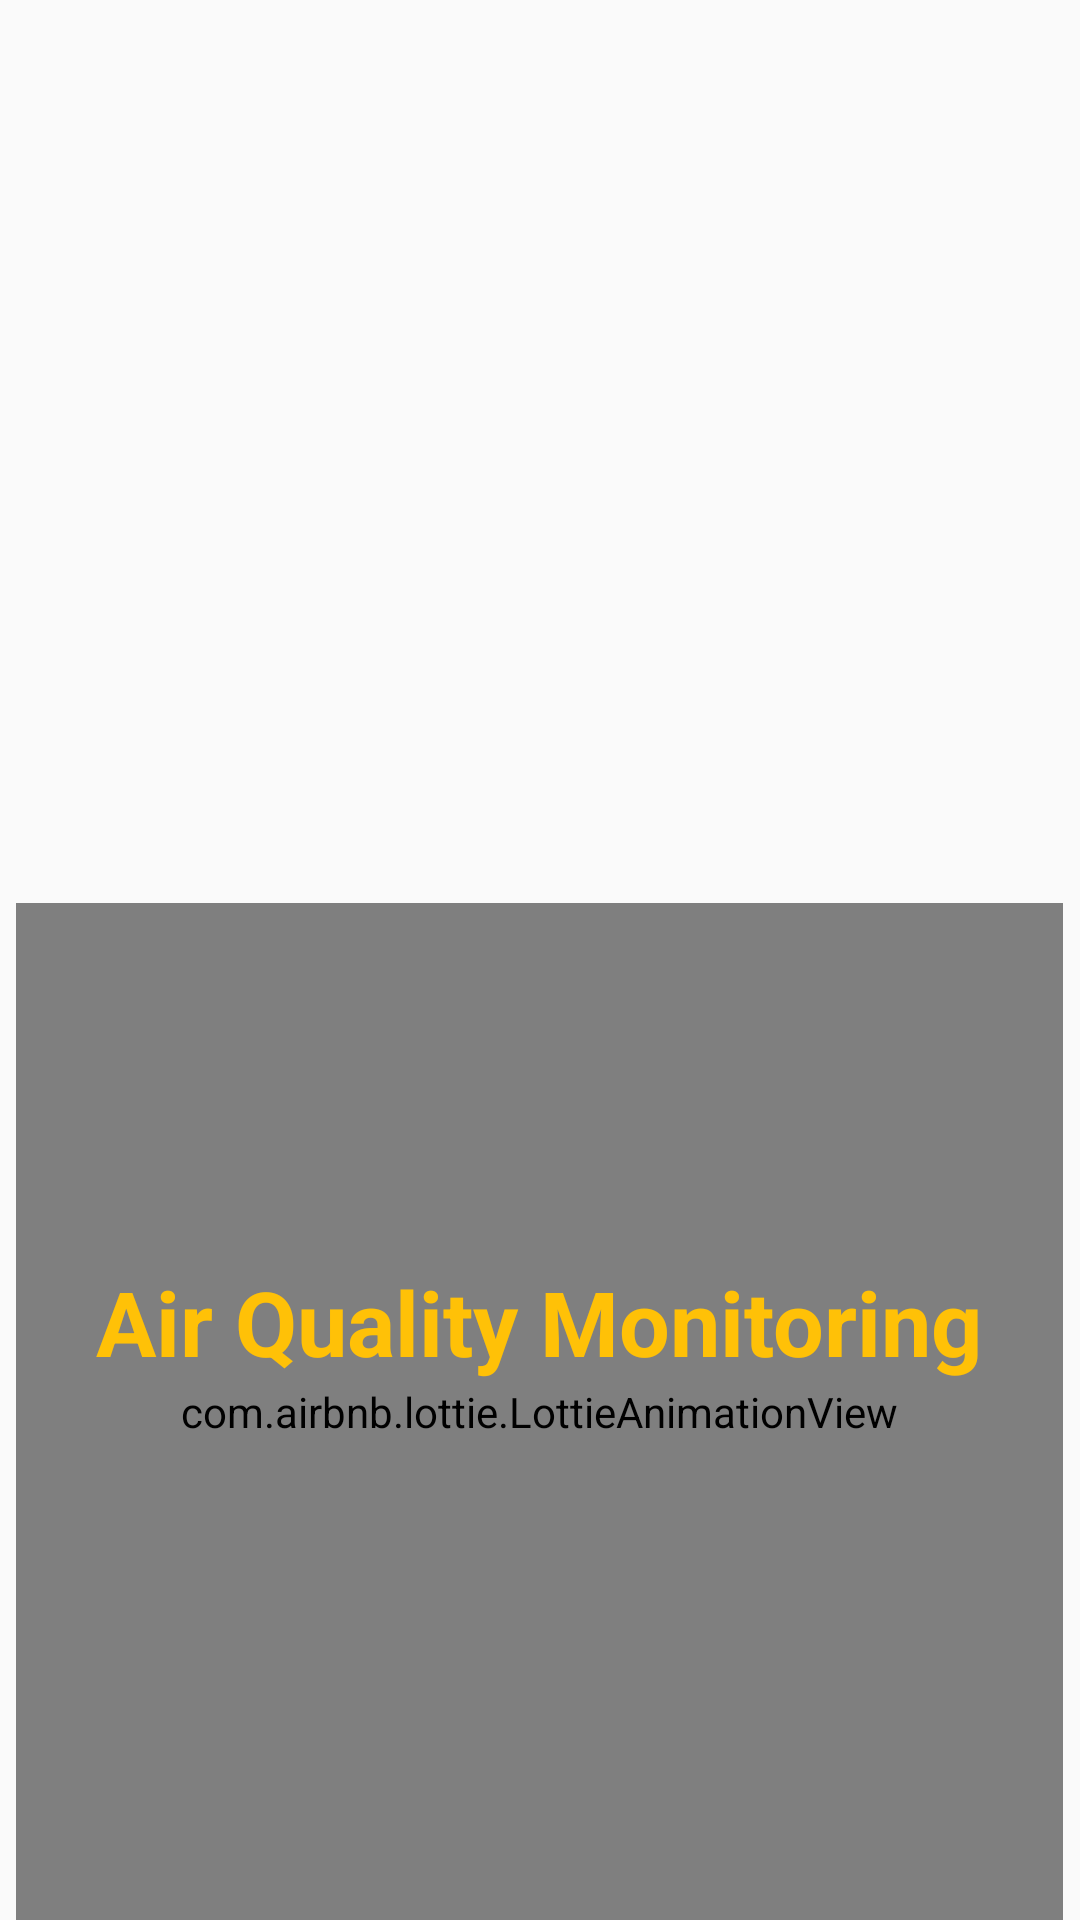

Android layout source for this screen:
<!-- AndroidManifest.xml: application theme Theme.AQMonitoring -->
<!-- res/layout/activity_splash.xml -->
<?xml version="1.0" encoding="utf-8"?>
<androidx.constraintlayout.widget.ConstraintLayout xmlns:android="http://schemas.android.com/apk/res/android"
    xmlns:app="http://schemas.android.com/apk/res-auto"
    xmlns:tools="http://schemas.android.com/tools"
    android:layout_width="match_parent"
    android:layout_height="match_parent"
    tools:context=".SplashActivity">

    <com.airbnb.lottie.LottieAnimationView
        android:id="@+id/animationload"
        android:layout_width="wrap_content"
        android:layout_height="wrap_content"

        android:textAlignment="center"
        app:layout_constraintBottom_toBottomOf="parent"
        app:layout_constraintEnd_toEndOf="parent"
        app:layout_constraintStart_toStartOf="parent"
        app:layout_constraintTop_toTopOf="parent"
        app:layout_constraintVertical_bias="0.805"
        app:lottie_autoPlay="true"
        app:lottie_loop="true"
        app:lottie_rawRes="@raw/splash2" />

    <com.airbnb.lottie.LottieAnimationView
        android:id="@+id/animationairpol"
        android:layout_width="349dp"
        android:layout_height="339dp"

        android:textAlignment="center"
        app:layout_constraintBottom_toBottomOf="parent"
        app:layout_constraintEnd_toEndOf="parent"
        app:layout_constraintHorizontal_bias="0.491"
        app:layout_constraintStart_toStartOf="parent"
        app:layout_constraintTop_toTopOf="parent"
        app:layout_constraintVertical_bias="1.0"
        app:lottie_autoPlay="true"
        app:lottie_loop="true"
        app:lottie_rawRes="@raw/airpol" />

    <TextView
        android:id="@+id/textViewairq"
        android:layout_width="wrap_content"
        android:layout_height="wrap_content"
        android:fontFamily="sans-serif"
        android:text="Air Quality Monitoring"
        android:textColor="#FFC107"
        android:textSize="30sp"
        android:textStyle="bold"
        app:layout_constraintBottom_toBottomOf="parent"
        app:layout_constraintEnd_toEndOf="parent"
        app:layout_constraintHorizontal_bias="0.495"
        app:layout_constraintStart_toStartOf="parent"
        app:layout_constraintTop_toTopOf="parent"
        app:layout_constraintVertical_bias="0.701" />

    <ImageView
        android:id="@+id/imageView"
        android:layout_width="118dp"
        android:layout_height="139dp"
        app:layout_constraintBottom_toBottomOf="parent"
        app:layout_constraintEnd_toEndOf="parent"
        app:layout_constraintHorizontal_bias="0.498"
        app:layout_constraintStart_toStartOf="parent"
        app:layout_constraintTop_toTopOf="parent"
        app:layout_constraintVertical_bias="0.442"
        app:srcCompat="@drawable/airquality" />

    <androidx.constraintlayout.widget.Group
        android:id="@+id/group"
        android:layout_width="wrap_content"
        android:layout_height="wrap_content"
        app:constraint_referenced_ids="animationload,animationairpol,textViewairq,imageView" />


</androidx.constraintlayout.widget.ConstraintLayout>
<!-- resources referenced by this layout -->
<resources>
  <style name="Theme.AQMonitoring" parent="Base.Theme.AQMonitoring" />
  <style name="Base.Theme.AQMonitoring" parent="Theme.AppCompat.DayNight">
  
          
          
      </style>
</resources>
